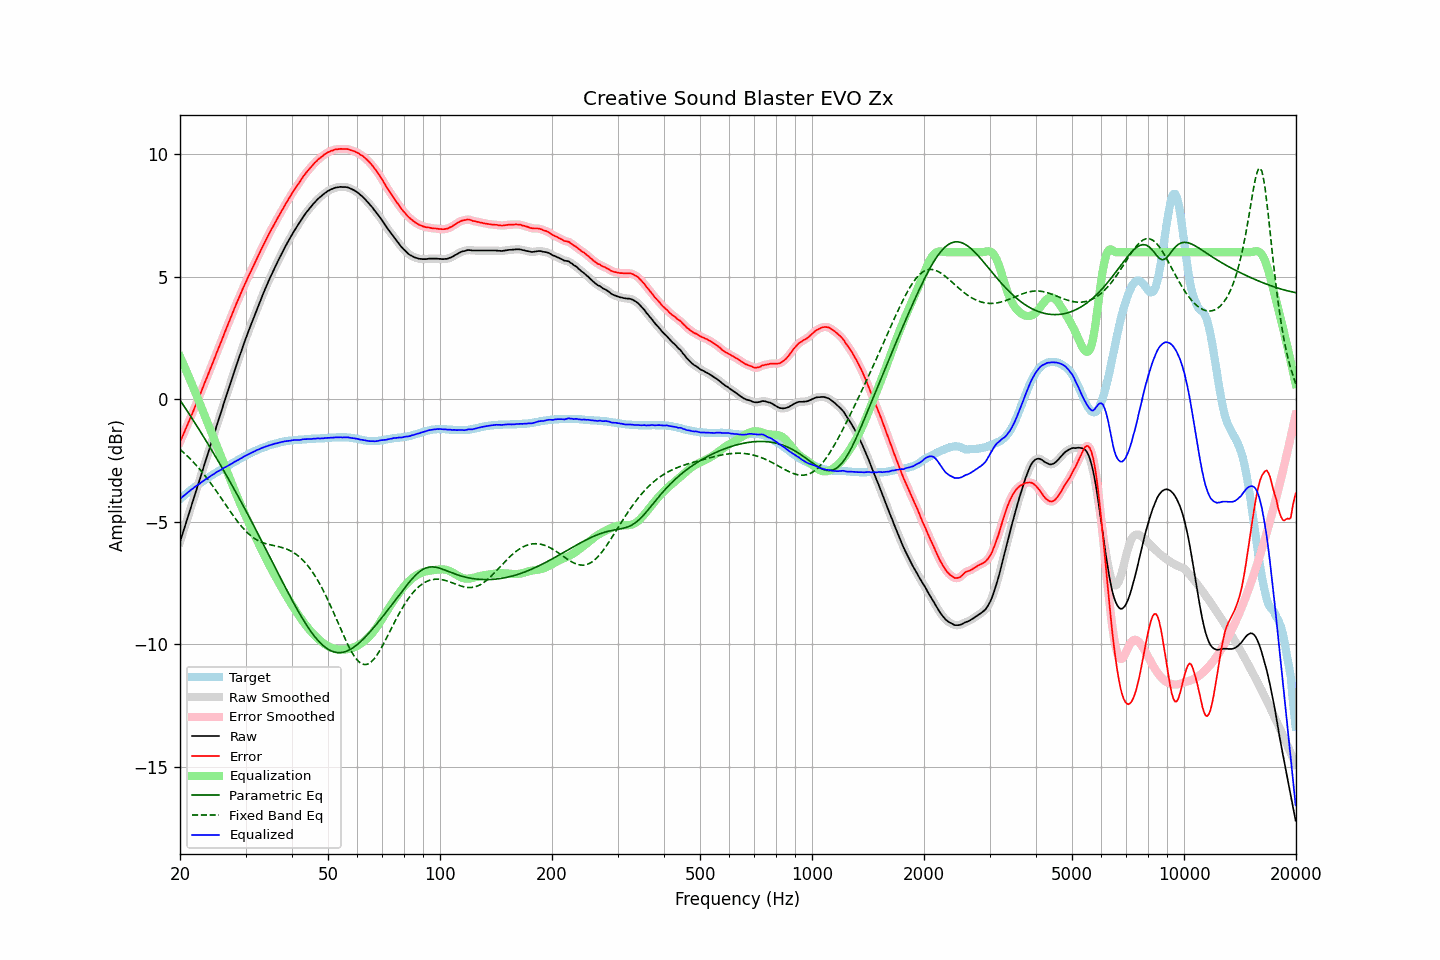

The table this chart was drawn from, first rows:
frequency, raw, error, smoothed, error_smoothed, equalization, parametric_eq, fixed_band_eq, equalized_raw, equalized_smoothed, target
20.00, -5.81, -1.74, -5.81, -1.74, 1.74, -0.03, -2.05, -4.07, -4.07, -4.07
20.20, -5.60, -1.59, -5.61, -1.59, 1.60, -0.13, -2.10, -4.01, -4.01, -4.01
20.40, -5.40, -1.44, -5.40, -1.45, 1.45, -0.23, -2.16, -3.96, -3.96, -3.96
20.61, -5.20, -1.30, -5.20, -1.30, 1.29, -0.33, -2.22, -3.90, -3.90, -3.90
20.81, -4.99, -1.14, -4.99, -1.14, 1.14, -0.43, -2.28, -3.85, -3.85, -3.85
21.02, -4.78, -0.99, -4.78, -0.99, 0.99, -0.53, -2.34, -3.80, -3.79, -3.79
21.23, -4.57, -0.83, -4.58, -0.83, 0.83, -0.63, -2.41, -3.74, -3.74, -3.74
21.44, -4.36, -0.67, -4.37, -0.68, 0.68, -0.73, -2.47, -3.68, -3.69, -3.69
21.66, -4.17, -0.53, -4.16, -0.52, 0.52, -0.83, -2.54, -3.65, -3.64, -3.64
21.87, -3.95, -0.36, -3.95, -0.36, 0.36, -0.94, -2.61, -3.59, -3.59, -3.59
22.09, -3.74, -0.20, -3.74, -0.20, 0.20, -1.04, -2.68, -3.54, -3.54, -3.54
22.31, -3.53, -0.04, -3.54, -0.04, 0.04, -1.14, -2.76, -3.49, -3.49, -3.49
22.54, -3.34, 0.11, -3.33, 0.12, -0.12, -1.25, -2.83, -3.46, -3.45, -3.45
22.76, -3.12, 0.28, -3.12, 0.28, -0.28, -1.35, -2.91, -3.40, -3.40, -3.40
22.99, -2.92, 0.45, -2.91, 0.44, -0.44, -1.46, -2.99, -3.36, -3.36, -3.36
23.22, -2.71, 0.61, -2.71, 0.61, -0.60, -1.57, -3.07, -3.31, -3.31, -3.31
23.45, -2.49, 0.78, -2.50, 0.77, -0.77, -1.67, -3.15, -3.26, -3.27, -3.27
23.69, -2.30, 0.92, -2.29, 0.93, -0.93, -1.78, -3.24, -3.23, -3.22, -3.22
23.92, -2.08, 1.10, -2.08, 1.10, -1.10, -1.89, -3.33, -3.18, -3.18, -3.18
24.16, -1.87, 1.26, -1.88, 1.26, -1.26, -2.00, -3.41, -3.13, -3.14, -3.13
24.40, -1.66, 1.43, -1.67, 1.42, -1.43, -2.11, -3.50, -3.09, -3.09, -3.09
24.65, -1.47, 1.58, -1.46, 1.59, -1.59, -2.22, -3.60, -3.06, -3.05, -3.05
24.89, -1.25, 1.76, -1.25, 1.76, -1.76, -2.33, -3.69, -3.01, -3.01, -3.01
25.14, -1.04, 1.93, -1.05, 1.92, -1.92, -2.44, -3.78, -2.96, -2.97, -2.97
25.39, -0.84, 2.09, -0.84, 2.09, -2.09, -2.55, -3.88, -2.93, -2.93, -2.93
25.65, -0.64, 2.25, -0.64, 2.25, -2.25, -2.66, -3.97, -2.89, -2.89, -2.89
25.91, -0.44, 2.41, -0.43, 2.42, -2.42, -2.78, -4.07, -2.86, -2.85, -2.85
26.16, -0.22, 2.59, -0.23, 2.59, -2.59, -2.89, -4.16, -2.81, -2.81, -2.81
26.43, -0.03, 2.75, -0.03, 2.75, -2.75, -3.00, -4.26, -2.78, -2.78, -2.78
26.69, 0.18, 2.92, 0.18, 2.92, -2.92, -3.12, -4.36, -2.74, -2.74, -2.74
26.96, 0.37, 3.07, 0.37, 3.08, -3.08, -3.23, -4.45, -2.71, -2.71, -2.70
27.23, 0.57, 3.24, 0.57, 3.24, -3.24, -3.35, -4.55, -2.67, -2.67, -2.67
27.50, 0.77, 3.41, 0.78, 3.41, -3.41, -3.47, -4.64, -2.63, -2.63, -2.63
27.77, 0.98, 3.57, 0.98, 3.57, -3.57, -3.59, -4.74, -2.59, -2.59, -2.59
28.05, 1.18, 3.74, 1.17, 3.73, -3.73, -3.70, -4.83, -2.55, -2.55, -2.56
28.33, 1.37, 3.89, 1.37, 3.89, -3.88, -3.82, -4.92, -2.52, -2.52, -2.52
28.62, 1.55, 4.03, 1.56, 4.04, -4.04, -3.94, -5.00, -2.49, -2.48, -2.48
28.90, 1.75, 4.19, 1.75, 4.19, -4.19, -4.06, -5.08, -2.45, -2.45, -2.44
29.19, 1.94, 4.35, 1.94, 4.34, -4.35, -4.18, -5.17, -2.41, -2.41, -2.41
29.48, 2.13, 4.50, 2.13, 4.50, -4.50, -4.31, -5.24, -2.37, -2.37, -2.37
29.78, 2.31, 4.64, 2.31, 4.65, -4.64, -4.43, -5.32, -2.33, -2.33, -2.33
30.08, 2.49, 4.79, 2.49, 4.79, -4.79, -4.55, -5.38, -2.29, -2.29, -2.30
30.38, 2.67, 4.93, 2.67, 4.93, -4.93, -4.67, -5.45, -2.26, -2.26, -2.26
30.68, 2.85, 5.08, 2.84, 5.07, -5.07, -4.80, -5.51, -2.23, -2.23, -2.23
30.99, 3.01, 5.20, 3.02, 5.21, -5.21, -4.92, -5.57, -2.20, -2.20, -2.19
31.30, 3.18, 5.34, 3.18, 5.34, -5.35, -5.05, -5.62, -2.17, -2.17, -2.16
31.61, 3.35, 5.49, 3.36, 5.48, -5.49, -5.17, -5.66, -2.13, -2.13, -2.13
31.93, 3.52, 5.62, 3.52, 5.62, -5.63, -5.30, -5.71, -2.10, -2.10, -2.10
32.24, 3.70, 5.77, 3.69, 5.76, -5.76, -5.43, -5.75, -2.07, -2.07, -2.07
32.57, 3.85, 5.89, 3.86, 5.90, -5.90, -5.55, -5.78, -2.05, -2.04, -2.04
32.89, 4.03, 6.04, 4.02, 6.04, -6.04, -5.68, -5.81, -2.01, -2.01, -2.01
33.22, 4.19, 6.18, 4.19, 6.17, -6.17, -5.81, -5.84, -1.99, -1.99, -1.99
33.55, 4.35, 6.31, 4.35, 6.31, -6.31, -5.94, -5.86, -1.96, -1.96, -1.96
33.89, 4.51, 6.45, 4.50, 6.44, -6.44, -6.06, -5.88, -1.94, -1.94, -1.94
34.23, 4.65, 6.58, 4.66, 6.57, -6.57, -6.19, -5.90, -1.92, -1.91, -1.92
34.57, 4.81, 6.70, 4.81, 6.70, -6.70, -6.32, -5.92, -1.89, -1.89, -1.89
34.92, 4.95, 6.82, 4.95, 6.82, -6.82, -6.45, -5.94, -1.87, -1.87, -1.87
35.27, 5.09, 6.94, 5.10, 6.94, -6.95, -6.58, -5.95, -1.85, -1.85, -1.85
35.62, 5.23, 7.07, 5.24, 7.07, -7.07, -6.71, -5.96, -1.83, -1.83, -1.83
35.97, 5.38, 7.19, 5.37, 7.19, -7.19, -6.84, -5.98, -1.81, -1.81, -1.81
... 635 more rows
